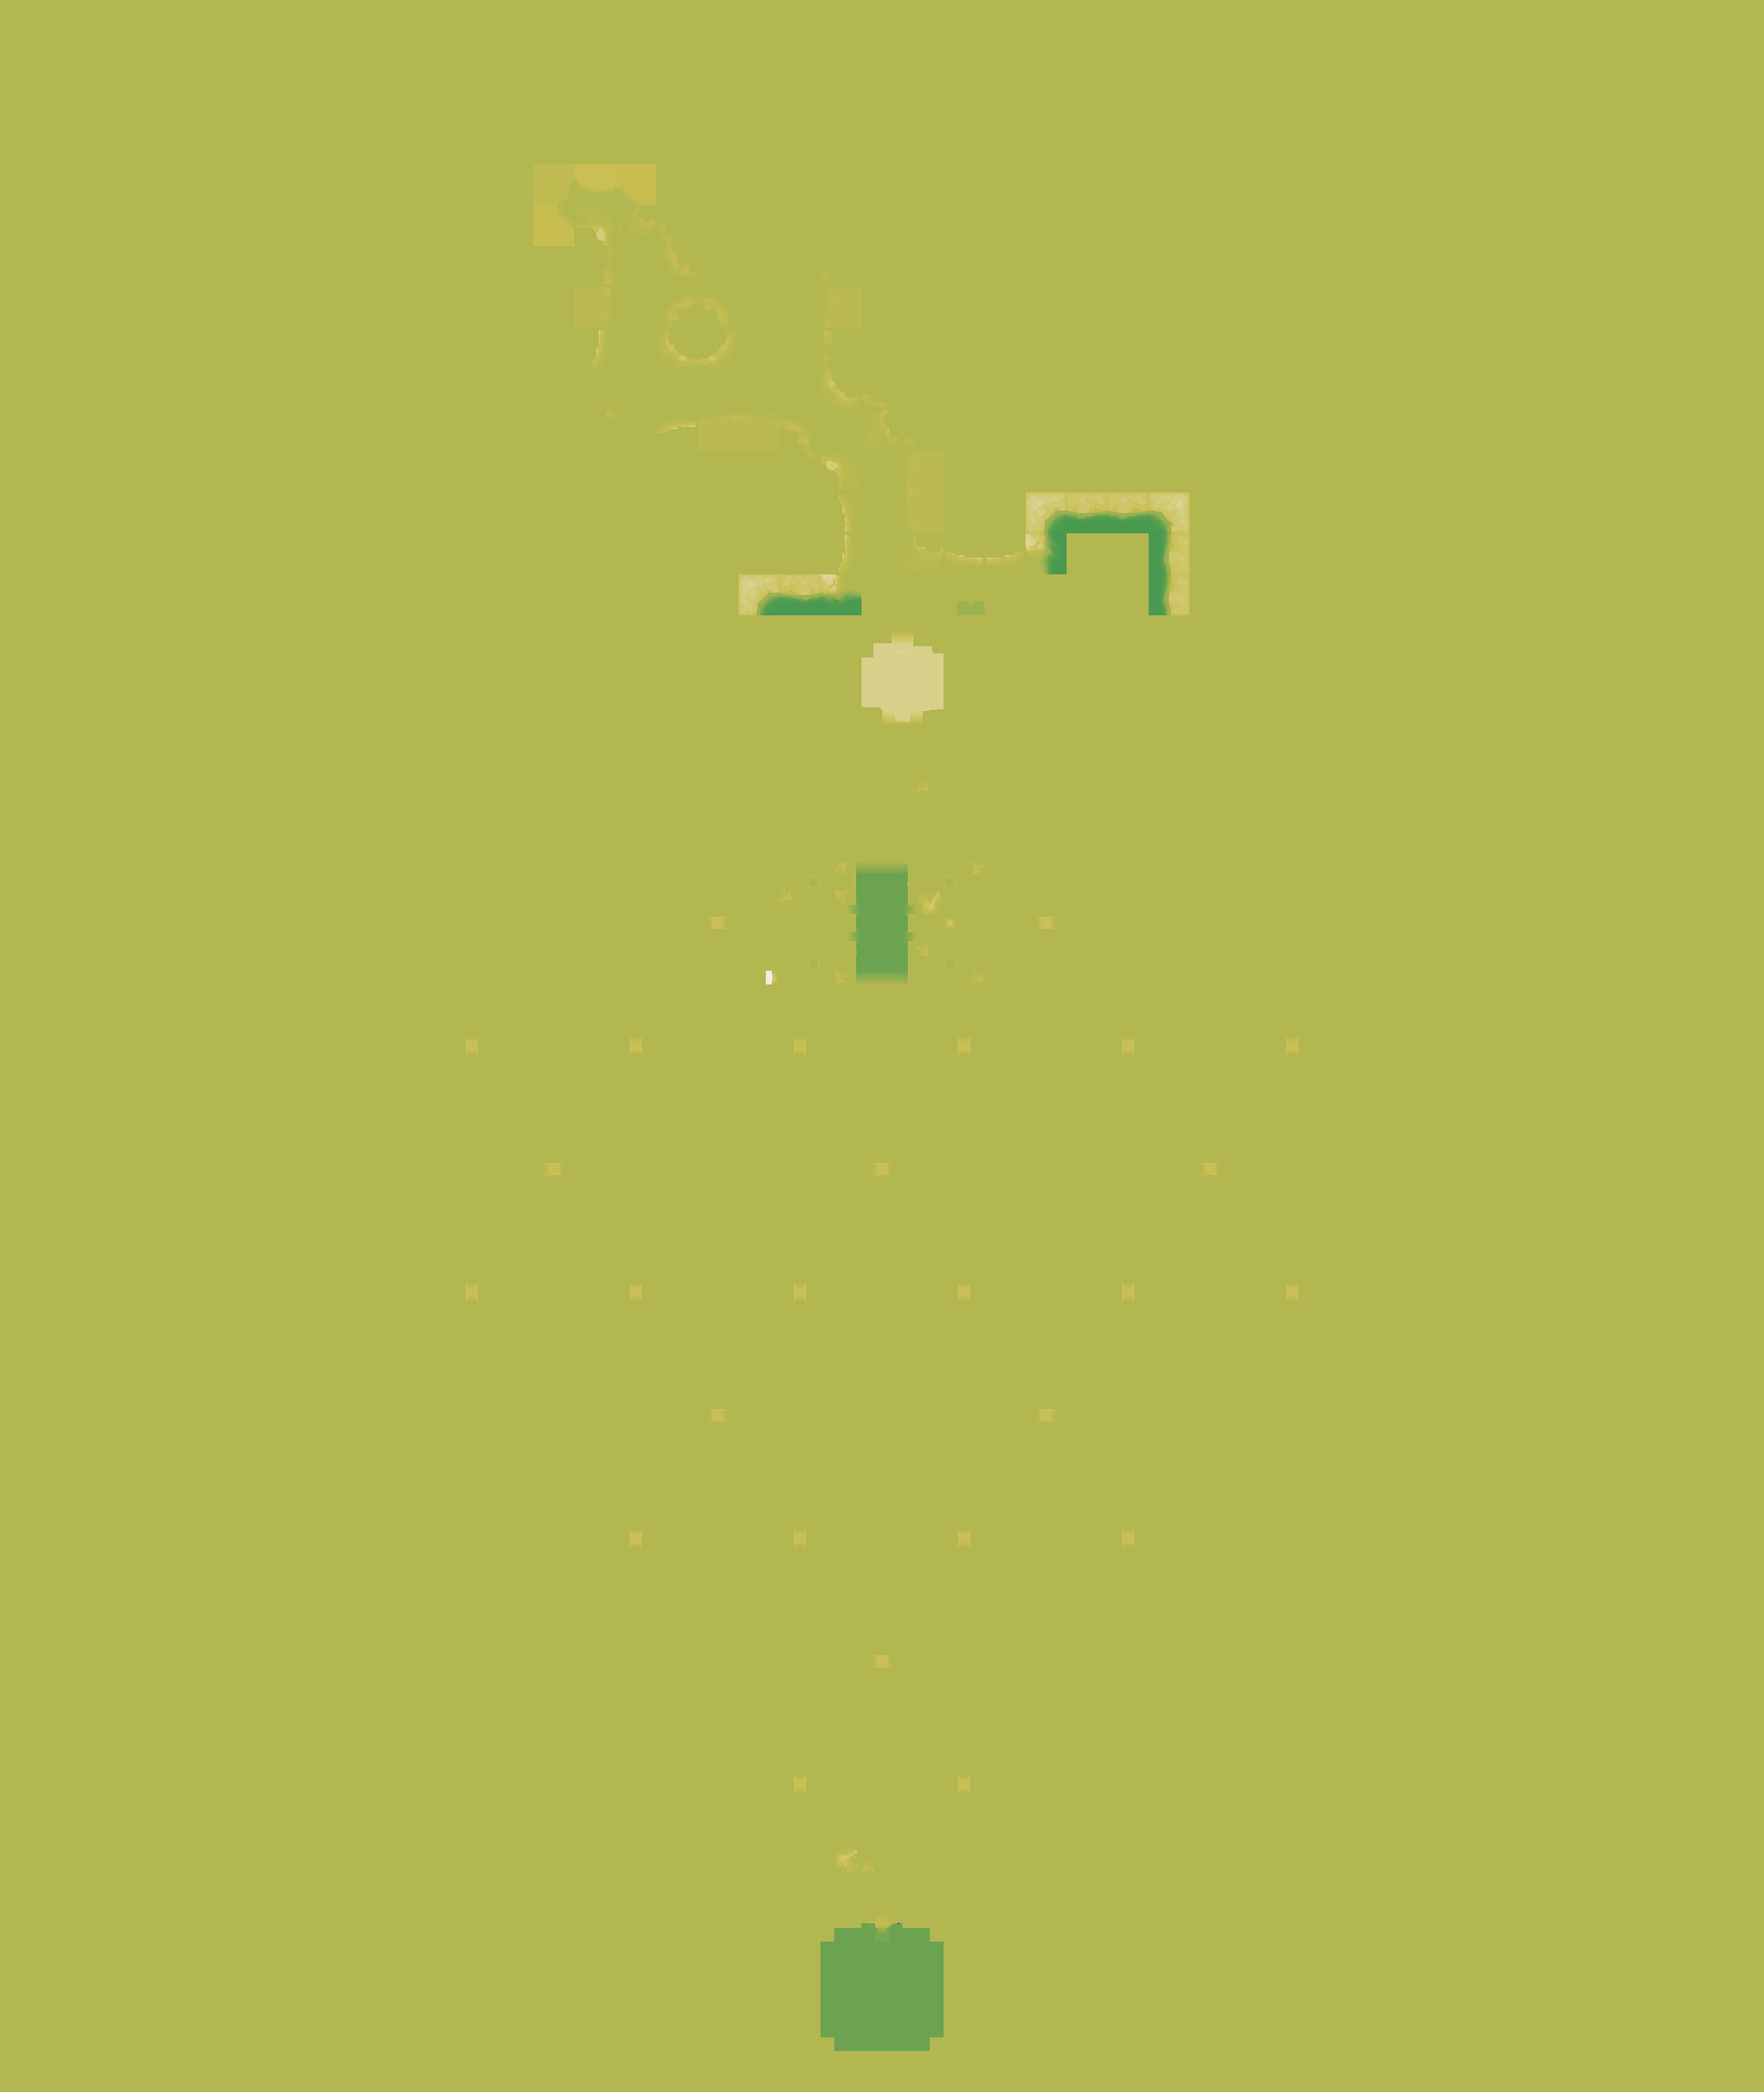

The table this chart was drawn from, first rows:
source	layout_generated (walk_layer.build_heigh…
grid	sim_1315717821.tsv
width	2967
height	3519
format	i16 LE, row-major, levels of 7.8125 worl…
min	-91
max	37
